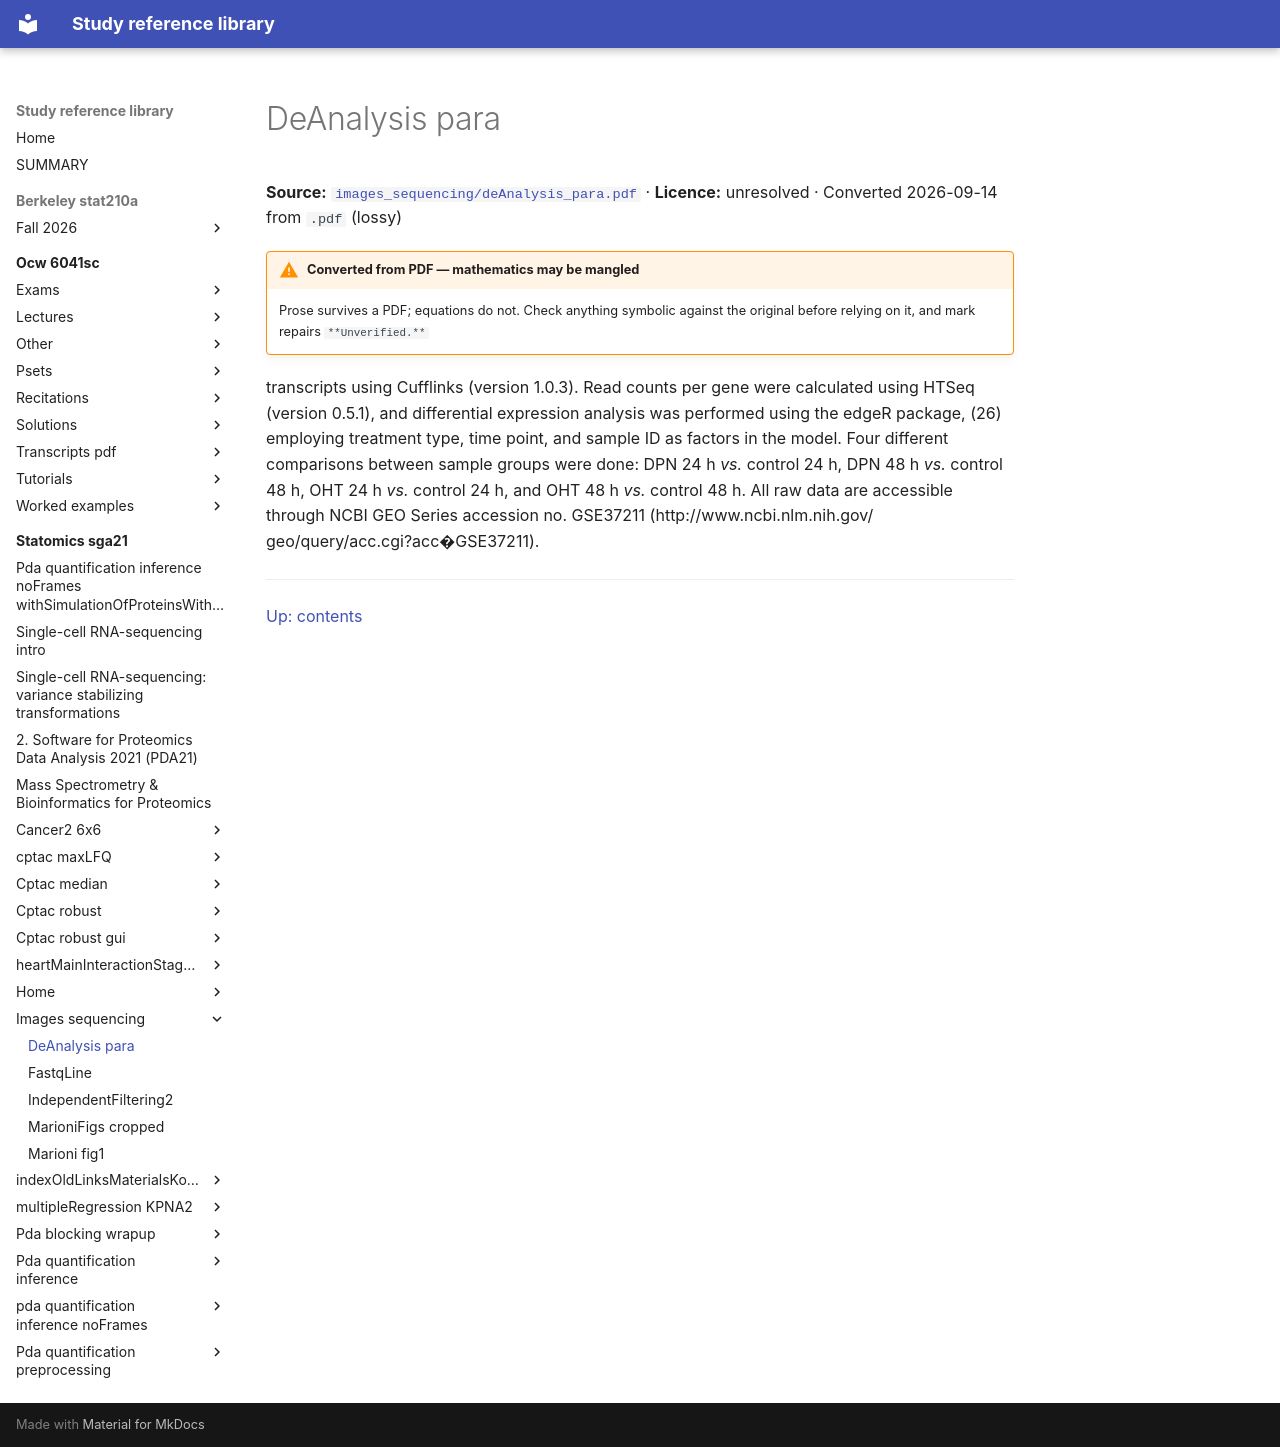

repository: Claptar/knowledge-base-library · page: statomics-sga21/images_sequencing/deAnalysis_para/index.html · generator: mkdocs

---
title: DeAnalysis para
source: https://github.com/statOmics/SGA21/blob/0ad787d4cc2bb2f4636440840a8a923cf6c09839/images_sequencing/deAnalysis_para.pdf
source_file: sources/statomics-sga21/images_sequencing/deAnalysis_para.pdf
licence: unresolved
route: pdf
fidelity: lossy
converted: '2026-09-14'
---

# DeAnalysis para

**Source:** [`images_sequencing/deAnalysis_para.pdf`](https://github.com/statOmics/SGA21/blob/0ad787d4cc2bb2f4636440840a8a923cf6c09839/images_sequencing/deAnalysis_para.pdf) · **Licence:** unresolved · Converted 2026-09-14 from `.pdf` (lossy)

!!! warning "Converted from PDF — mathematics may be mangled"
    Prose survives a PDF; equations do not. Check anything symbolic against the
    original before relying on it, and mark repairs `**Unverified.**`

transcripts using Cufflinks (version 1.0.3). Read counts per gene were calculated using HTSeq (version 0.5.1), and differential expression analysis was performed using the edgeR package, (26) employing treatment type, time point, and sample ID as factors in the model. Four different comparisons between sample groups were done: DPN 24 h _vs._ control 24 h, DPN 48 h _vs._ control 48 h, OHT 24 h _vs._ control 24 h, and OHT 48 h _vs._ control 48 h. All raw data are accessible through NCBI GEO Series accession no. GSE37211 (http://www.ncbi.nlm.nih.gov/ geo/query/acc.cgi?acc�GSE37211).

---

[Up: contents](../index.md)
